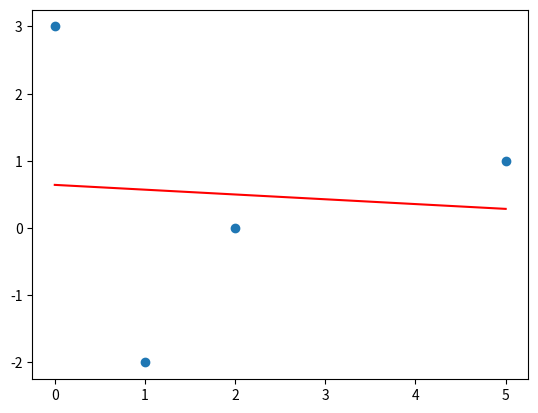

Generate this figure with matplotlib:
import matplotlib.pyplot as plt
from numpy import *

x = [ 0, 1, 2, 5 ]
y = [ 3, -2, 0, 1 ]

pl = polyfit(x,y,1)

plt.plot(x,y,'o')
plt.plot(x,polyval(pl,x),'r-')
plt.show()
